Labelled photos from "Dataset", an image-classification folder in thutranhsodo/CS231. The possible labels are: dress, hand bag, hat, shirt, shoes, trousers.

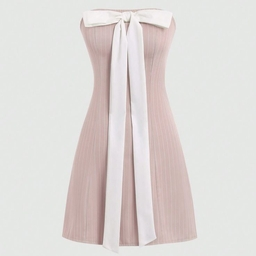
Label: dress

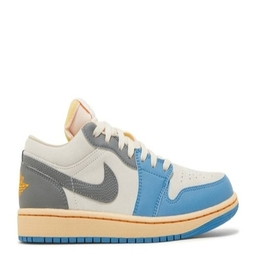
Label: shoes

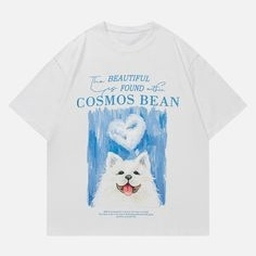
Label: shirt

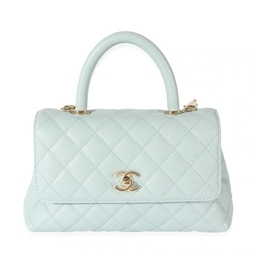
Label: hand bag

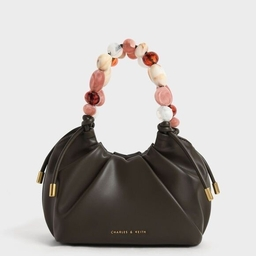
Label: hand bag

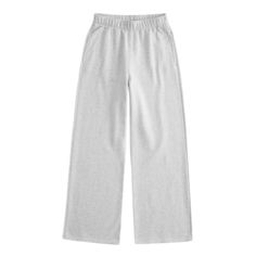
Label: trousers
